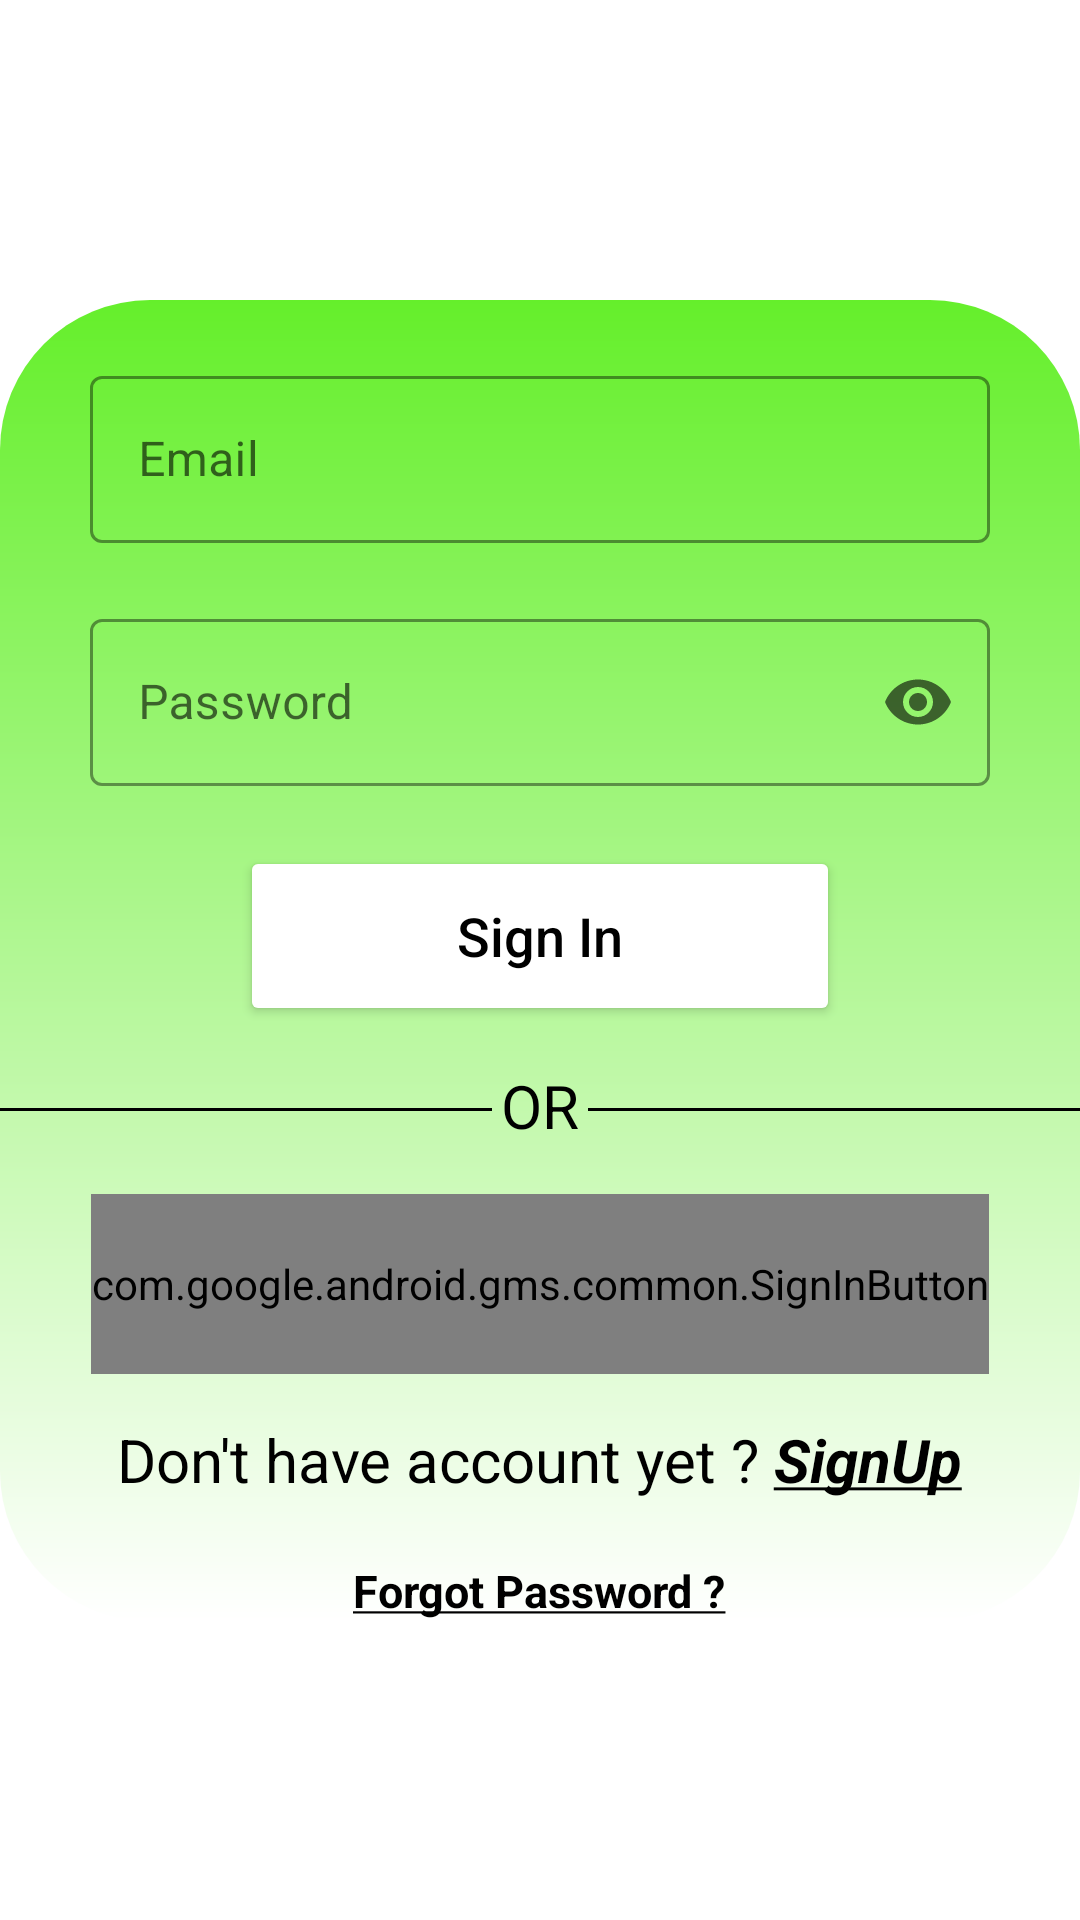

Produce the Android XML layout that renders to this screen, including the resource entries it uses.
<!-- AndroidManifest.xml: application theme Theme.MyByk -->
<!-- res/layout/activity_login.xml -->
<?xml version="1.0" encoding="utf-8"?>
<androidx.constraintlayout.widget.ConstraintLayout xmlns:android="http://schemas.android.com/apk/res/android"
    xmlns:app="http://schemas.android.com/apk/res-auto"
    xmlns:tools="http://schemas.android.com/tools"
    android:layout_width="match_parent"
    android:layout_height="match_parent"
    tools:context=".LoginActivity">



    <LinearLayout
        android:id="@+id/layout"
        android:layout_width="match_parent"
        android:layout_height="wrap_content"
        android:layout_marginTop="100dp"
        android:background="@drawable/layout_shape"
        android:gravity="center"
        android:orientation="vertical"
        app:layout_constraintEnd_toEndOf="parent"
        app:layout_constraintHorizontal_bias="0.0"
        app:layout_constraintStart_toStartOf="parent"
        app:layout_constraintTop_toTopOf="parent">

        <com.google.android.material.textfield.TextInputLayout
            style="@style/Widget.MaterialComponents.TextInputLayout.OutlinedBox"
            android:layout_width="300dp"
            android:layout_height="wrap_content"
            android:layout_marginTop="20dp"
            app:boxStrokeColor="@color/white"
            app:hintTextColor="@color/white"
            app:startIconDrawable="@drawable/baseline_mail_24">

            <com.google.android.material.textfield.TextInputEditText
                android:id="@+id/textInputLoginEmail"
                android:layout_width="match_parent"
                android:layout_height="wrap_content"

                android:hint="Email"
                android:inputType="textEmailAddress"
                android:textColor="@color/white"
                android:textColorHint="@color/white"
                android:textCursorDrawable="@null" />
        </com.google.android.material.textfield.TextInputLayout>

        <com.google.android.material.textfield.TextInputLayout
            style="@style/Widget.MaterialComponents.TextInputLayout.OutlinedBox"
            android:layout_width="300dp"
            android:layout_height="wrap_content"
            android:layout_marginTop="20dp"
            app:boxStrokeColor="@color/white"
            app:endIconMode="password_toggle"
            app:hintTextColor="@color/white"
            app:startIconDrawable="@drawable/baseline_lock_24">

            <com.google.android.material.textfield.TextInputEditText
                android:id="@+id/textInputLoginPassword"
                android:layout_width="match_parent"
                android:layout_height="wrap_content"
                android:hint="Password"
                android:inputType="textPassword"
                android:textColor="@color/white"
                android:textColorHint="@color/white"
                android:textCursorDrawable="@null" />
        </com.google.android.material.textfield.TextInputLayout>

        <Button
            android:id="@+id/buttonSignin"
            android:layout_width="200dp"
            android:layout_height="60dp"
            android:layout_marginTop="20dp"
            android:backgroundTint="@color/white"
            android:text="Sign In"
            android:textAllCaps="false"
            android:textColor="@color/black"
            android:textSize="18sp" />

        <LinearLayout
            android:layout_width="match_parent"
            android:layout_height="wrap_content"
            android:layout_marginTop="10dp"
            android:gravity="center"
            android:orientation="horizontal">

            <View
                android:layout_width="wrap_content"
                android:layout_height="1dp"
                android:layout_weight="1"
                android:background="@color/black" />

            <TextView
                android:layout_width="wrap_content"
                android:layout_height="30dp"
                android:layout_margin="3dp"
                android:text="OR"
                android:textColor="@color/black"
                android:textSize="20sp" />

            <View
                android:layout_width="wrap_content"
                android:layout_height="1dp"
                android:layout_weight="1"
                android:background="@color/black" />

        </LinearLayout>

        <com.google.android.gms.common.SignInButton
            android:id="@+id/buttonSigninGoogle"
            android:layout_width="wrap_content"
            android:layout_height="60dp"
            android:layout_marginTop="10dp" />

        <TextView
            android:id="@+id/textViewSignUp"
            android:layout_width="wrap_content"
            android:layout_height="wrap_content"
            android:layout_marginTop="15dp"
            android:text="@string/account"
            android:textColor="@color/black"
            android:textSize="20sp" />

        <TextView
            android:id="@+id/textViewForgotPassword"
            android:layout_width="wrap_content"
            android:layout_height="wrap_content"
            android:layout_marginTop="20dp"
            android:text="@string/forgot_password"
            android:textColor="@color/black"
            android:textSize="15sp" />
    </LinearLayout>
</androidx.constraintlayout.widget.ConstraintLayout>
<!-- resources referenced by this layout -->
<resources>
  <color name="black">#FF000000</color>
  <color name="white">#FFFFFFFF</color>
  <!-- drawable layout_shape (drawable) -->
  <?xml version="1.0" encoding="utf-8"?>
  <shape xmlns:android="http://schemas.android.com/apk/res/android">
      <solid
          android:color="@color/newcolor"
          />
      <gradient
          android:startColor="@color/newcolor"
          android:endColor="@color/white"
          android:angle="10"/>
      <corners
          android:topLeftRadius="50dp"
          android:topRightRadius="50dp"
          android:bottomLeftRadius="50dp"
          android:bottomRightRadius="50dp"/>
  
  
  </shape>
  <string name="account">Don\'t have account yet ? <font color="#FF000000"><b><u><i>SignUp</i></u></b></font></string>
  <string name="forgot_password"><b><u>Forgot Password ?</u></b></string>
  <style name="Theme.MyByk" parent="Theme.MaterialComponents.DayNight.DarkActionBar">
          
          <item name="colorPrimary">#92FC86</item>
          <item name="colorPrimaryVariant">@color/purple_700</item>
          <item name="colorOnPrimary">#050505</item>
          
          <item name="colorSecondary">@color/teal_200</item>
          <item name="colorSecondaryVariant">@color/teal_700</item>
          <item name="colorOnSecondary">#039BE5</item>
          
          <item name="android:statusBarColor">?attr/colorPrimaryVariant</item>
          
      </style>
  <color name="newcolor">#65EF2B</color>
  <color name="purple_700">#FF3700B3</color>
  <color name="teal_200">#FF03DAC5</color>
  <color name="teal_700">#FF018786</color>
</resources>
